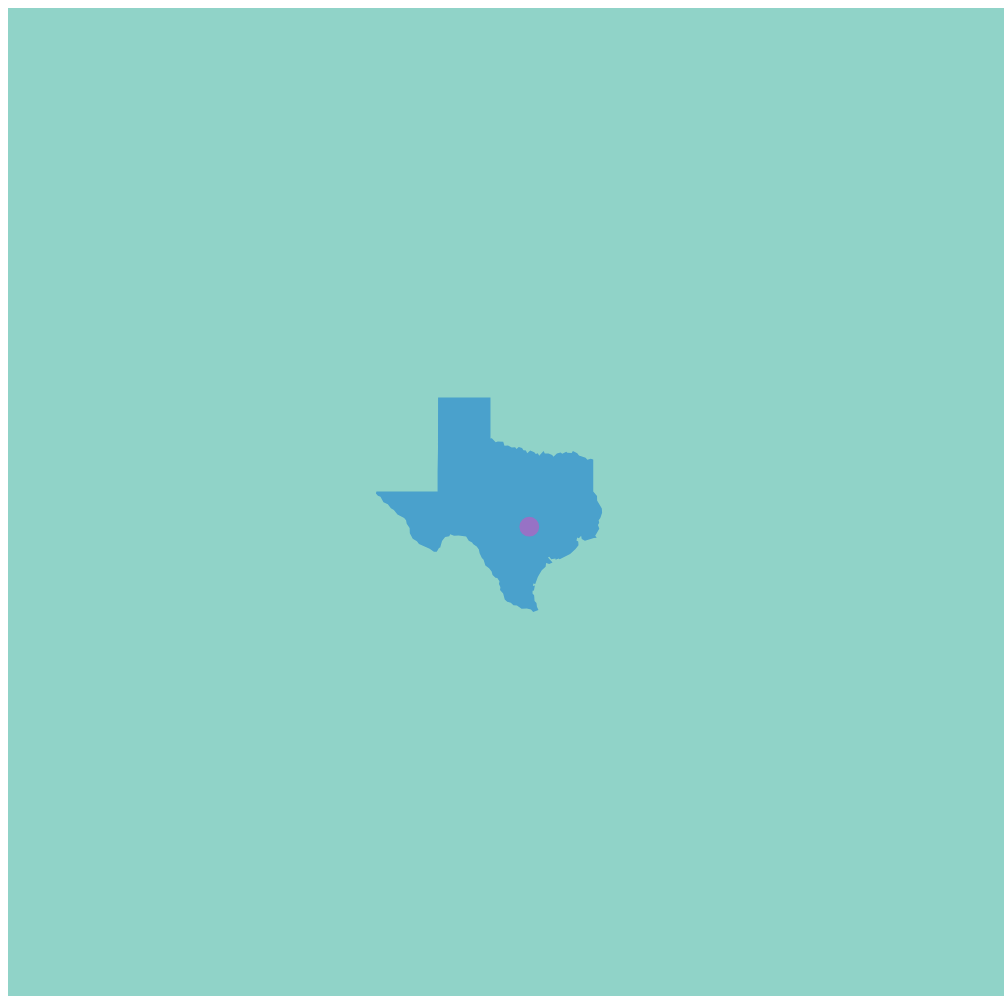
D3 v3 page, settled after 480 driven frames (8 s of simulated time); the page loaded 1 data file(s).


// ── script.js
$(document).ready(function(){
	var w = $('#map').width();
	var h = $('#map').height();

	d3.json('texas.topo.json', function(data) {

		var margin = {top: 10, left: 10, bottom: 10, right: 10};
		var mapRatio = 1;
	    var width = w - margin.left - margin.right;
	    var height = width * mapRatio;

		var texas = topojson.feature(data, data.objects.texas);
	  	var point = {
	  		coords: [-97.7500, 30.2500],
	  		name: 'Austin'
	  	};

		var svg = d3.select("#map").append("svg")
			.attr("width", width)
			.attr("height", height);

		var projection = d3.geo.mercator()
			.center(d3.geo.centroid(texas))
		    .scale(width * 2)
		    .translate([width / 2, height / 2]);

		var path = d3.geo.path()
		    .projection(projection);

		function createMap() {

			svg.append("path")
				.datum(texas)
				.attr("d", path)
				.style('fill', '#4aa1cc')

		    svg.selectAll("circle")
				.data([point])
				.enter()
				.append("circle")
					.attr("cx", function (d) { return projection(d.coords)[0]; })
					.attr("cy", function (d) { return projection(d.coords)[1]; })
					.attr("r", function(d) { return (width / mapRatio) * .01 + 'px'; })
					.attr("fill", "#9772c5");

			svg.selectAll('text')
				.data([point])
				.enter()
				.append("text")
					.attr('x', function(d){ return projection(d.coords)[0]; })
					.attr('y', function(d){ return projection(d.coords)[1]; })
					.attr('text',function(d){ console.log(d); return d.name;})
					.attr('fill', 'black')
					.style("font-size","14px");

		}

		$(window).resize(function() {

			var w = $('#map').width();
			var h = $('#map').height();
		    var width = w - margin.left - margin.right;
	    	var height = width * mapRatio;

		  	var projection = d3.geo.mercator()
				.center(d3.geo.centroid(texas))
			    .scale(width)
			    .translate([width / 2, height / 2]);
		
			var path = d3.geo.path()
		    	.projection(projection);    
  		
  			svg
				.attr("width", width)
				.attr("height", height);

		    svg.selectAll('path').attr('d', path);
		    svg.selectAll('circle')
		    	.attr("cx", function (d) { return projection(d.coords)[0]; })
				.attr("cy", function (d) { return projection(d.coords)[1]; })
				.attr("r", function(d) { return (width / mapRatio) * .01 + 'px'; });


		});


		createMap();
	});

});




### data: texas.topo.json
{
 "type": "Topology",
 "objects": {
  "texas": {
   "type": "GeometryCollection",
   "geometries": [
    "{... 3 keys}"
   ]
  }
 },
 "arcs": [
  [
   [
    3682,
    9999
   ],
   [
    1382,
    0
   ],
   [
    0,
    -1826
   ],
   [
    59,
    10
   ],
   [
    171,
    -181
   ],
   [
    92,
    31
   ],
   [
    242,
    -10
   ],
   [
    54,
    -181
   ],
   "... 144 more items"
  ]
 ],
 "transform": {
  "scale": [
   0.001312,
   0.001062
  ],
  "translate": [
   -106.6,
   25.89
  ]
 }
}